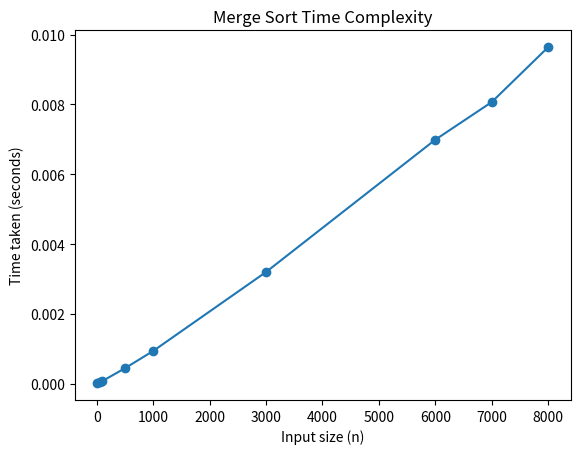

Write Python code to recreate this figure.
import random
import time
import matplotlib.pyplot as plt

def merge_sort(arr):
    if len(arr) > 1:
        mid = len(arr)//2
        L = arr[:mid]
        R = arr[mid:]
        merge_sort(L)
        merge_sort(R)
        i = j = k = 0
        while i < len(L) and j < len(R):
            if L[i] <= R[j]:
                arr[k] = L[i]
                i += 1
            else:
                arr[k] = R[j]
                j += 1
            k += 1
        while i < len(L):
            arr[k] = L[i]
            i += 1
            k += 1
        while j < len(R):
            arr[k] = R[j]
            j += 1
            k += 1

sizes = [10, 50, 100, 500, 1000, 3000, 6000, 7000, 8000]
times = []

for n in sizes:
    arr = [random.randint(0, 10000) for _ in range(n)]
    start = time.time()
    merge_sort(arr)
    end = time.time()
    print(f"For input size {n} time taken = {end-start}")
    times.append(end-start)

plt.plot(sizes, times, marker='o')
plt.xlabel("Input size (n)")
plt.ylabel("Time taken (seconds)")
plt.title("Merge Sort Time Complexity")
plt.show()
